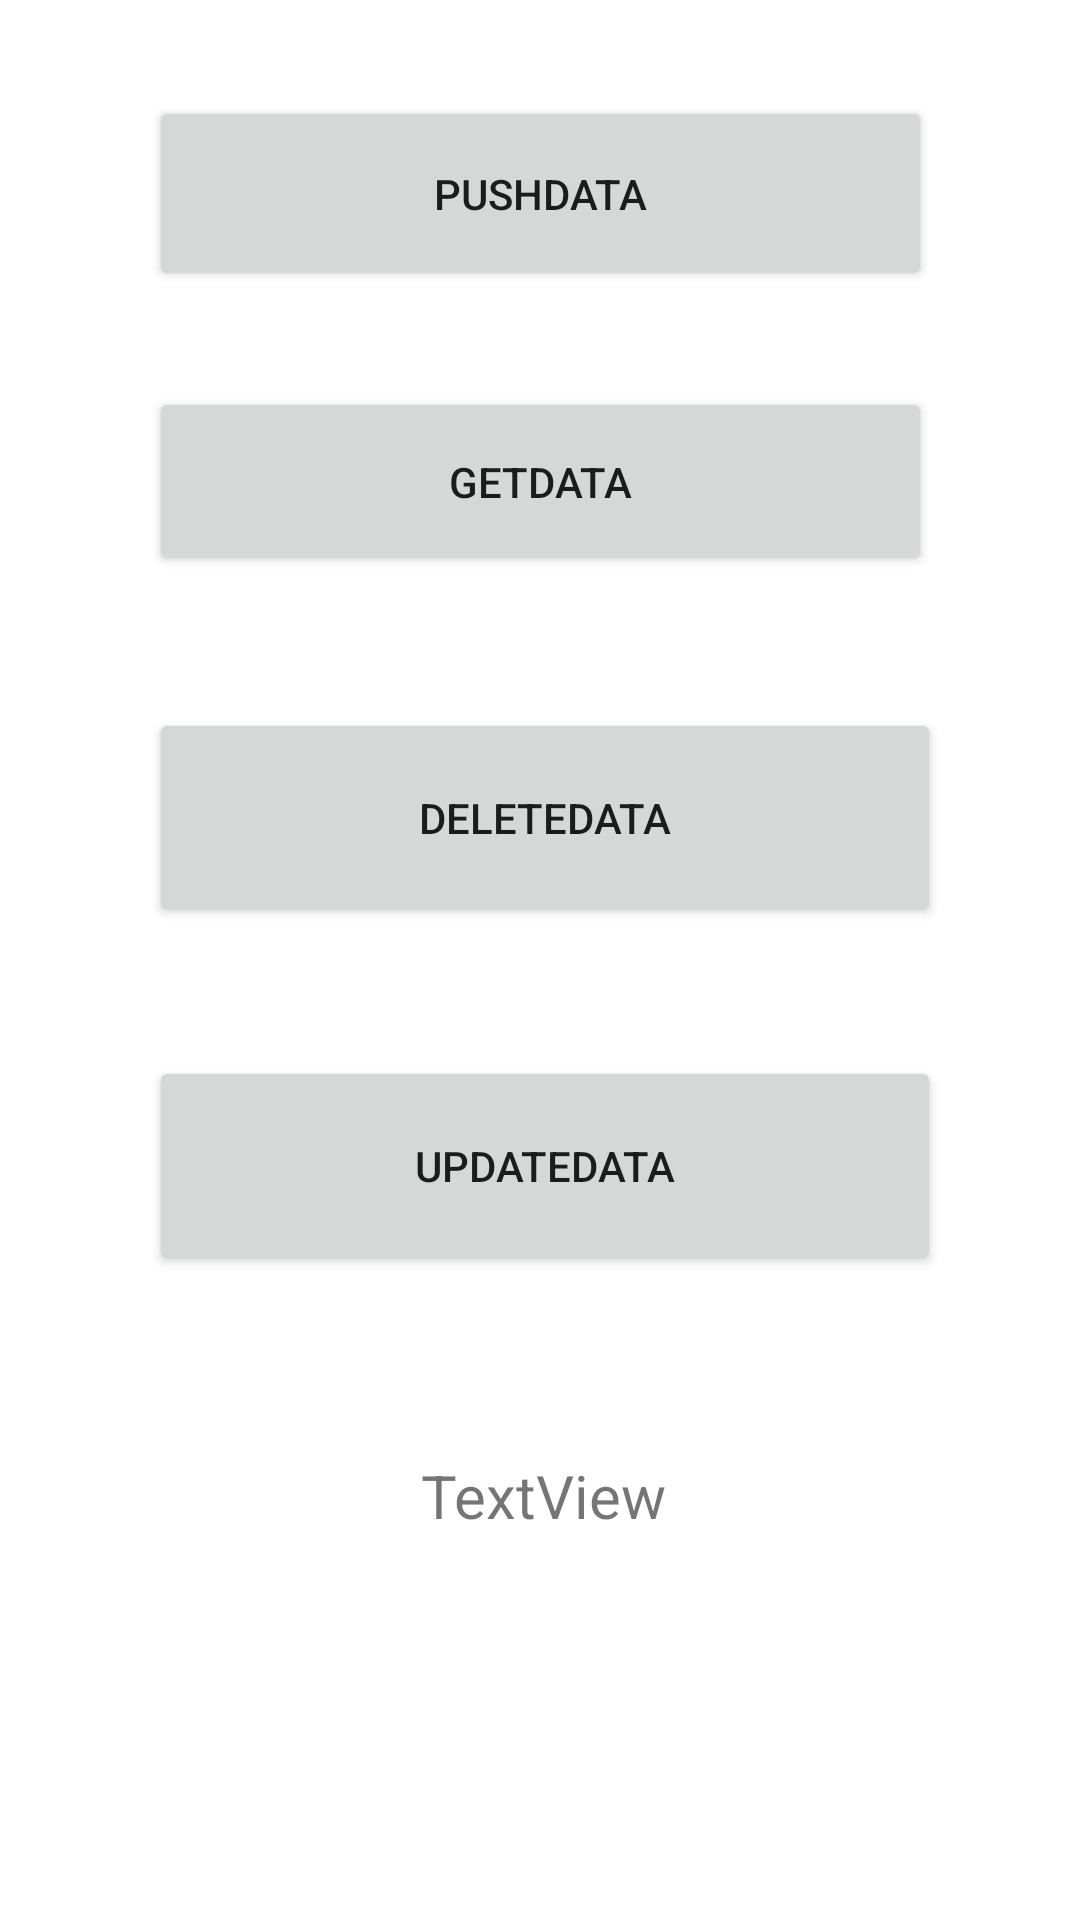

Layout XML and referenced resources for this Android screen:
<!-- AndroidManifest.xml: application theme Theme.ReadObjectFB -->
<!-- res/layout/readwrite_object.xml -->
<?xml version="1.0" encoding="utf-8"?>
<androidx.constraintlayout.widget.ConstraintLayout xmlns:android="http://schemas.android.com/apk/res/android"
    xmlns:app="http://schemas.android.com/apk/res-auto"
    xmlns:tools="http://schemas.android.com/tools"
    android:layout_width="match_parent"
    android:layout_height="match_parent">

    <Button
        android:id="@+id/button5"
        android:layout_width="261dp"
        android:layout_height="65dp"
        android:layout_marginTop="32dp"
        android:text="Pushdata"
        app:layout_constraintEnd_toEndOf="parent"
        app:layout_constraintStart_toStartOf="parent"
        app:layout_constraintTop_toTopOf="parent" />

    <Button
        android:id="@+id/button6"
        android:layout_width="261dp"
        android:layout_height="63dp"
        android:layout_marginTop="32dp"
        android:text="Getdata"
        app:layout_constraintEnd_toEndOf="@+id/button5"
        app:layout_constraintHorizontal_bias="0.0"
        app:layout_constraintStart_toStartOf="@+id/button5"
        app:layout_constraintTop_toBottomOf="@+id/button5" />

    <TextView
        android:id="@+id/textView"
        android:layout_width="259dp"
        android:layout_height="91dp"
        android:layout_marginTop="176dp"
        android:text="TextView"
        android:textAlignment="center"
        android:textSize="20sp"
        app:layout_constraintEnd_toEndOf="@+id/button7"
        app:layout_constraintHorizontal_bias="0.4"
        app:layout_constraintStart_toStartOf="@+id/button7"
        app:layout_constraintTop_toBottomOf="@+id/button7" />

    <Button
        android:id="@+id/button7"
        android:layout_width="264dp"
        android:layout_height="73dp"
        android:layout_marginTop="44dp"
        android:text="deletedata"
        app:layout_constraintEnd_toEndOf="@+id/button6"
        app:layout_constraintHorizontal_bias="0.0"
        app:layout_constraintStart_toStartOf="@+id/button6"
        app:layout_constraintTop_toBottomOf="@+id/button6" />

    <Button
        android:id="@+id/button8"
        android:layout_width="264dp"
        android:layout_height="73dp"
        android:layout_marginTop="160dp"
        android:text="Updatedata"
        app:layout_constraintEnd_toEndOf="@+id/button6"
        app:layout_constraintHorizontal_bias="0.0"
        app:layout_constraintStart_toStartOf="@+id/button6"
        app:layout_constraintTop_toBottomOf="@+id/button6" />


</androidx.constraintlayout.widget.ConstraintLayout>
<!-- resources referenced by this layout -->
<resources>
  <style name="Theme.ReadObjectFB" parent="Theme.MaterialComponents.DayNight.DarkActionBar">
          
          <item name="colorPrimary">@color/purple_500</item>
          <item name="colorPrimaryVariant">@color/purple_700</item>
          <item name="colorOnPrimary">@color/white</item>
          
          <item name="colorSecondary">@color/teal_200</item>
          <item name="colorSecondaryVariant">@color/teal_700</item>
          <item name="colorOnSecondary">@color/black</item>
          
          <item name="android:statusBarColor" tools:targetApi="l">?attr/colorPrimaryVariant</item>
          
      </style>
  <!-- not gathered from this repository: default colours our renderer supplied (Android Studio template values) -->
  <color name="purple_500">#FF6200EE</color>
  <color name="purple_700">#FF3700B3</color>
  <color name="teal_200">#FF03DAC5</color>
  <color name="teal_700">#FF018786</color>
  <color name="black">#FF000000</color>
  <color name="white">#FFFFFFFF</color>
</resources>
